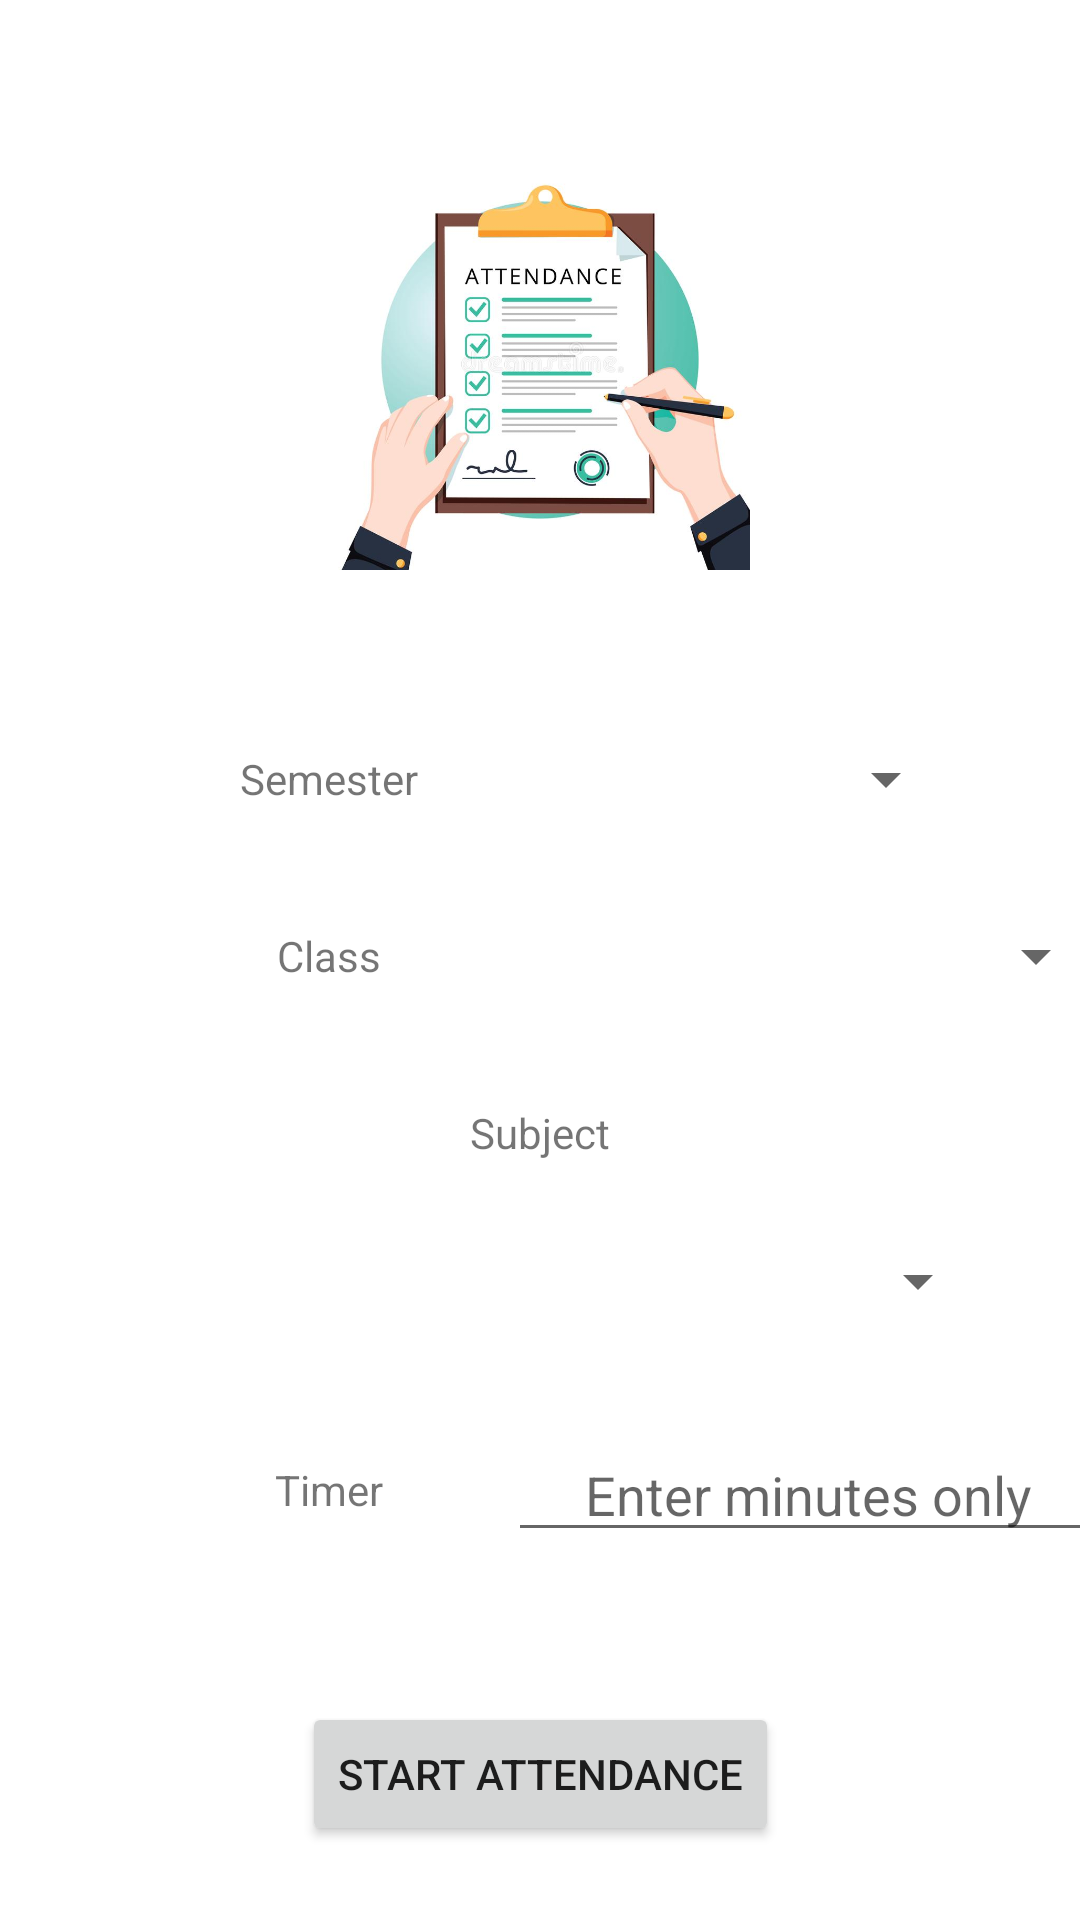

This screen was rendered from an Android layout file. Write that file and the resources it references.
<!-- AndroidManifest.xml: application theme Theme.ImPresent -->
<!-- res/layout/activity_start_attendance.xml -->
<?xml version="1.0" encoding="utf-8"?>
<androidx.constraintlayout.widget.ConstraintLayout xmlns:android="http://schemas.android.com/apk/res/android"
    xmlns:app="http://schemas.android.com/apk/res-auto"
    xmlns:tools="http://schemas.android.com/tools"
    android:layout_width="match_parent"
    android:layout_height="match_parent"
    tools:context=".StartAttendance">

    <TextView
        android:id="@+id/textView_startAttendance_semester"
        android:layout_width="wrap_content"
        android:layout_height="wrap_content"
        android:layout_marginStart="80dp"
        android:layout_marginTop="60dp"
        android:text="Semester"
        app:layout_constraintStart_toStartOf="parent"
        app:layout_constraintTop_toBottomOf="@+id/imageView_startAttendance" />

    <Spinner
        android:id="@+id/spinner_startAttendance_sem"
        android:layout_width="100dp"
        android:layout_height="40dp"
        android:layout_marginStart="80dp"
        android:gravity="center"
        app:layout_constraintBottom_toBottomOf="@+id/textView_startAttendance_semester"
        app:layout_constraintStart_toEndOf="@+id/textView_startAttendance_semester"
        app:layout_constraintTop_toTopOf="@+id/textView_startAttendance_semester" />

    <TextView
        android:id="@+id/textView_startAttendance_class"
        android:layout_width="wrap_content"
        android:layout_height="wrap_content"
        android:layout_marginTop="40dp"
        android:text="Class"
        app:layout_constraintEnd_toEndOf="@+id/textView_startAttendance_semester"
        app:layout_constraintStart_toStartOf="@+id/textView_startAttendance_semester"
        app:layout_constraintTop_toBottomOf="@+id/textView_startAttendance_semester" />

    <TextView
        android:id="@+id/textView_startAttendance_subject"
        android:layout_width="wrap_content"
        android:layout_height="wrap_content"
        android:layout_marginTop="40dp"
        android:text="Subject"
        app:layout_constraintEnd_toEndOf="parent"
        app:layout_constraintHorizontal_bias="0.5"
        app:layout_constraintStart_toStartOf="parent"
        app:layout_constraintTop_toBottomOf="@+id/textView_startAttendance_class" />

    <Spinner
        android:id="@+id/spinner_startAttendance_subject"
        android:layout_width="300dp"
        android:layout_height="40dp"
        android:layout_marginTop="20dp"
        android:gravity="center"
        app:layout_constraintEnd_toEndOf="@+id/textView_startAttendance_subject"
        app:layout_constraintStart_toStartOf="@+id/textView_startAttendance_subject"
        app:layout_constraintTop_toBottomOf="@+id/textView_startAttendance_subject" />

    <ImageView
        android:id="@+id/imageView_startAttendance"
        android:layout_width="140dp"
        android:layout_height="140dp"
        android:layout_marginTop="50dp"
        app:layout_constraintEnd_toEndOf="parent"
        app:layout_constraintHorizontal_bias="0.5"
        app:layout_constraintStart_toStartOf="parent"
        app:layout_constraintTop_toTopOf="parent"
        app:srcCompat="@drawable/start_attendance" />

    <Spinner
        android:id="@+id/spinner_startAttendance_class"
        android:layout_width="200dp"
        android:layout_height="40dp"
        android:gravity="center"
        app:layout_constraintBottom_toBottomOf="@+id/textView_startAttendance_class"
        app:layout_constraintEnd_toEndOf="@+id/spinner_startAttendance_sem"
        app:layout_constraintStart_toStartOf="@+id/spinner_startAttendance_sem"
        app:layout_constraintTop_toTopOf="@+id/textView_startAttendance_class" />

    <Button
        android:id="@+id/button_startAttendance_startAttendance"
        android:layout_width="wrap_content"
        android:layout_height="wrap_content"
        android:layout_marginTop="50dp"
        android:text="Start Attendance"
        app:layout_constraintEnd_toEndOf="parent"
        app:layout_constraintHorizontal_bias="0.5"
        app:layout_constraintStart_toStartOf="parent"
        app:layout_constraintTop_toBottomOf="@+id/editTextTime_startAttendance_timer" />

    <EditText
        android:id="@+id/editTextTime_startAttendance_timer"
        android:layout_width="200dp"
        android:layout_height="wrap_content"
        android:ems="10"
        android:gravity="center"
        android:hint="Enter minutes only"
        android:inputType="time"
        app:layout_constraintBottom_toBottomOf="@+id/textView_timer"
        app:layout_constraintEnd_toEndOf="@+id/spinner_startAttendance_class"
        app:layout_constraintStart_toStartOf="@+id/spinner_startAttendance_class"
        app:layout_constraintTop_toTopOf="@+id/textView_timer" />

    <TextView
        android:id="@+id/textView_timer"
        android:layout_width="wrap_content"
        android:layout_height="wrap_content"
        android:layout_marginTop="40dp"
        android:text="Timer"
        app:layout_constraintEnd_toEndOf="@+id/textView_startAttendance_class"
        app:layout_constraintStart_toStartOf="@+id/textView_startAttendance_class"
        app:layout_constraintTop_toBottomOf="@+id/spinner_startAttendance_subject" />
</androidx.constraintlayout.widget.ConstraintLayout>
<!-- resources referenced by this layout -->
<resources>
  <!-- drawable start_attendance: png bitmap (drawable-v24, 297657 bytes) -->
  <style name="Theme.ImPresent" parent="Theme.MaterialComponents.DayNight.DarkActionBar">
          
          <item name="colorPrimary">@color/purple_500</item>
          <item name="colorPrimaryVariant">@color/purple_700</item>
          <item name="colorOnPrimary">@color/white</item>
          
          <item name="colorSecondary">@color/teal_200</item>
          <item name="colorSecondaryVariant">@color/teal_700</item>
          <item name="colorOnSecondary">@color/black</item>
          
          <item name="android:statusBarColor" tools:targetApi="l">?attr/colorPrimaryVariant</item>
          
      </style>
  <!-- not gathered from this repository: default colours our renderer supplied (Android Studio template values) -->
  <color name="purple_500">#FF6200EE</color>
  <color name="purple_700">#FF3700B3</color>
  <color name="teal_200">#FF03DAC5</color>
  <color name="teal_700">#FF018786</color>
  <color name="black">#FF000000</color>
  <color name="white">#FFFFFFFF</color>
</resources>
